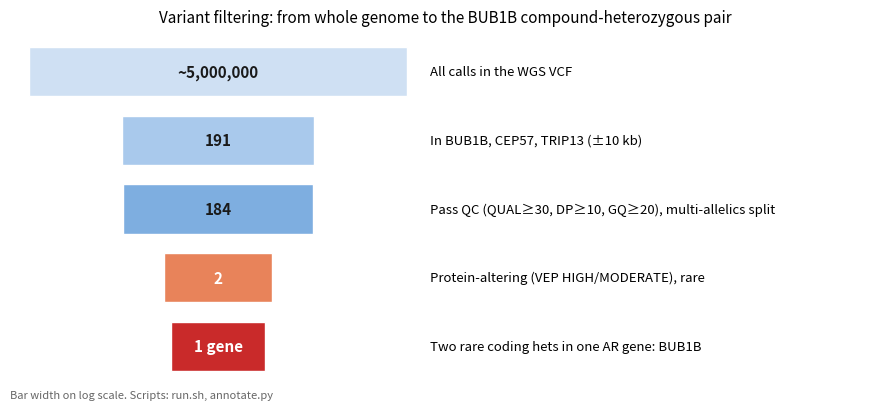

The matplotlib source for this figure: (Note: this script raises an exception after producing the figure.)
"""Figure 3: variant filtering funnel (counts from report §3–4)."""
import math, matplotlib.pyplot as plt
steps = [
    ("~5,000,000", "All calls in the WGS VCF"),
    ("191", "In BUB1B, CEP57, TRIP13 (±10 kb)"),
    ("184", "Pass QC (QUAL≥30, DP≥10, GQ≥20), multi-allelics split"),
    ("2", "Protein-altering (VEP HIGH/MODERATE), rare"),
    ("1 gene", "Two rare coding hets in one AR gene: BUB1B"),
]
vals = [5_000_000, 191, 184, 2, 1]
w = [0.25 + 0.75 * math.log10(v) / math.log10(vals[0]) for v in vals]
cols = ["#cfe0f3", "#a9c9ec", "#7eaee0", "#e8835a", "#c92a2a"]
fig, ax = plt.subplots(figsize=(9, 4.2))
for i, (n, lab) in enumerate(steps):
    y = len(steps) - 1 - i
    ax.barh(y, w[i], left=-w[i] / 2, height=0.72, color=cols[i], edgecolor="white")
    ax.text(0, y, n, ha="center", va="center", fontsize=11, fontweight="bold",
            color="white" if i >= 3 else "#1a1a1a")
    ax.text(0.56, y, lab, ha="left", va="center", fontsize=9.5)
ax.set_xlim(-0.55, 1.75); ax.set_ylim(-0.6, len(steps) - 0.4); ax.axis("off")
ax.set_title("Variant filtering: from whole genome to the BUB1B compound-heterozygous pair", fontsize=11)
ax.text(-0.55, -0.75, "Bar width on log scale. Scripts: run.sh, annotate.py", fontsize=8, color="#666")
fig.tight_layout(); fig.savefig("figures/fig3_filter_funnel.png", dpi=200)
